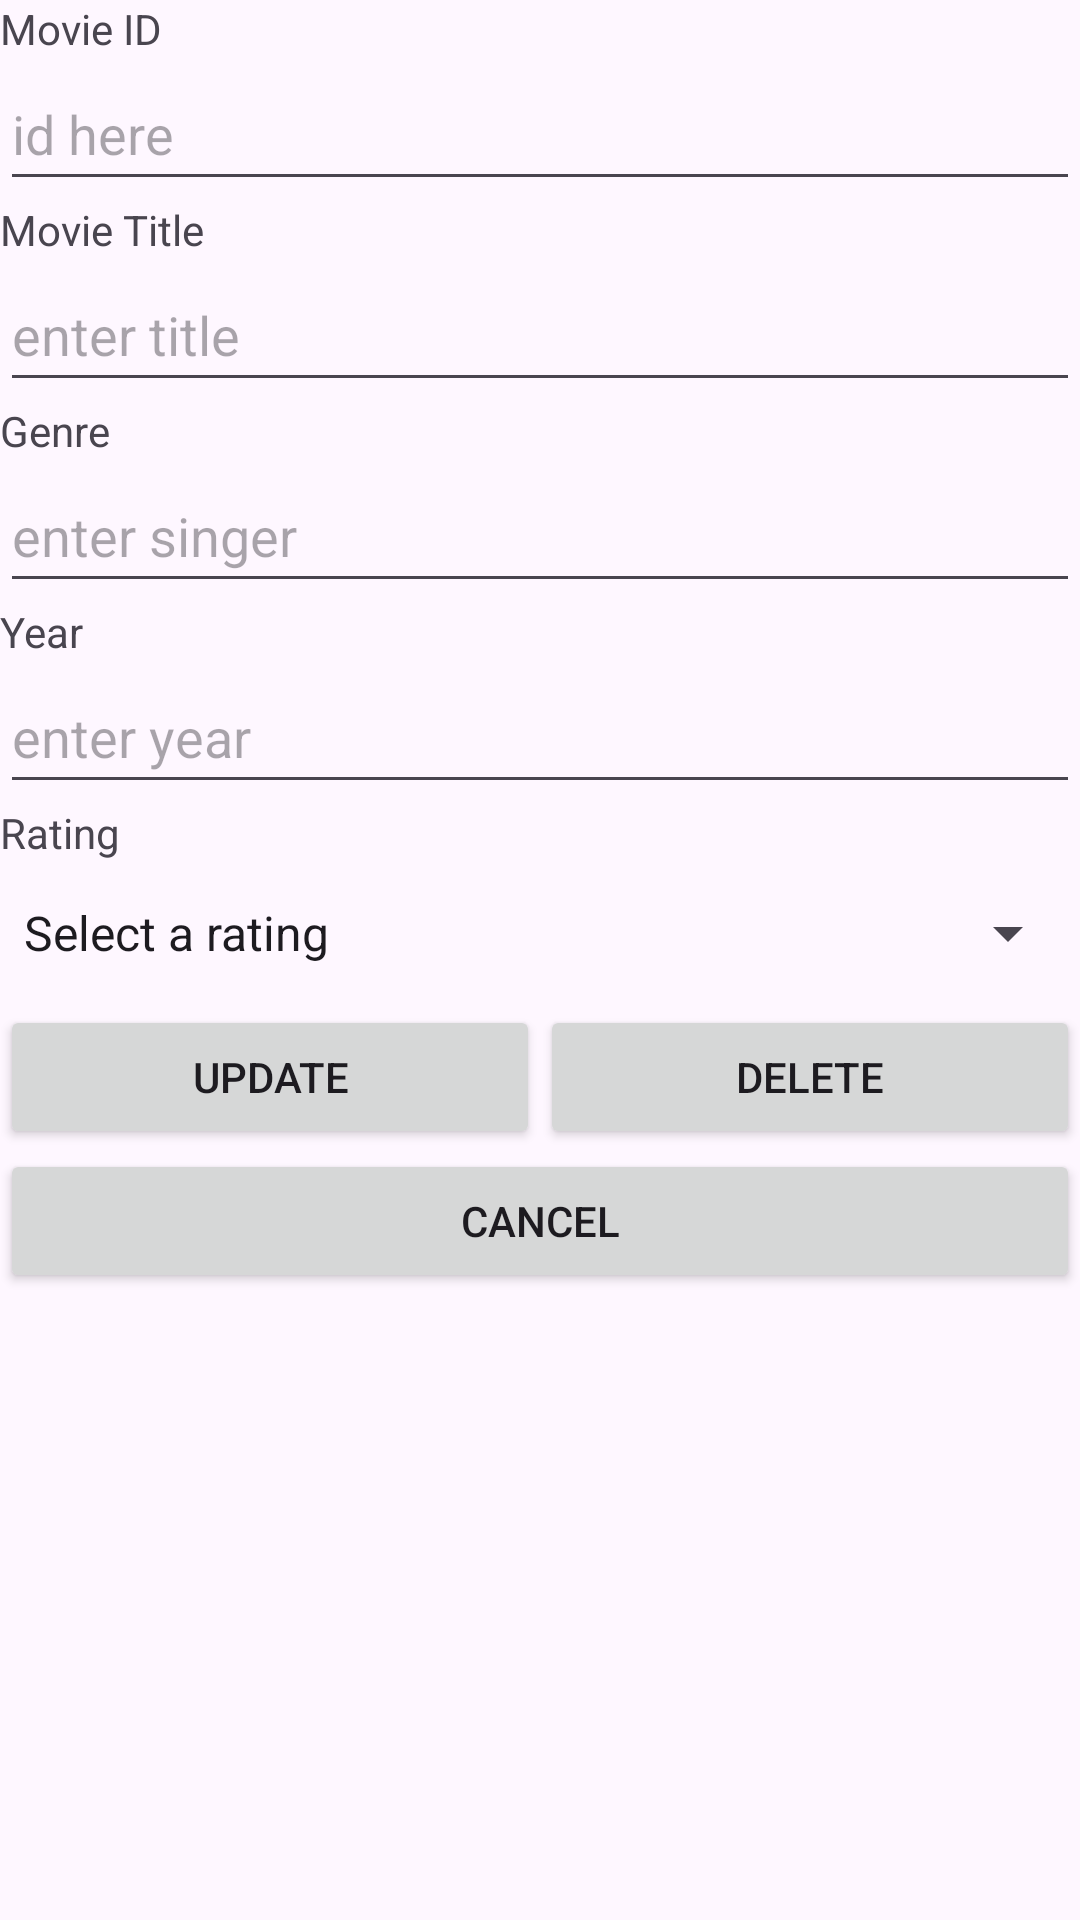

Here is an Android app screen rendered from its layout file. Give the layout XML and the strings, colors and styles it references.
<!-- AndroidManifest.xml: application theme Theme.L11_PS -->
<!-- res/layout/thirdactivity3.xml -->
<?xml version="1.0" encoding="utf-8"?>
<LinearLayout xmlns:android="http://schemas.android.com/apk/res/android"
    android:layout_width="match_parent"
    android:layout_height="match_parent"
    android:orientation="vertical">


    <TextView
        android:id="@+id/tvID"
        android:layout_width="match_parent"
        android:layout_height="wrap_content"
        android:text="Movie ID" />

    <EditText
        android:id="@+id/etIDm"
        android:layout_width="match_parent"
        android:layout_height="48dp"
        android:ems="10"
        android:hint="id here"
        android:inputType="text" />

    <TextView
        android:id="@+id/tvMovieTitle"
        android:layout_width="match_parent"
        android:layout_height="wrap_content"
        android:text="Movie Title" />

    <EditText
        android:id="@+id/etTitleM"
        android:layout_width="match_parent"
        android:layout_height="48dp"
        android:ems="10"
        android:hint="enter title"
        android:inputType="text" />

    <TextView
        android:id="@+id/tvGenre"
        android:layout_width="match_parent"
        android:layout_height="wrap_content"
        android:text="Genre" />

    <EditText
        android:id="@+id/etGenreM"
        android:layout_width="match_parent"
        android:layout_height="48dp"
        android:ems="10"
        android:hint="enter singer"
        android:inputType="text" />

    <TextView
        android:id="@+id/tvYear"
        android:layout_width="match_parent"
        android:layout_height="wrap_content"
        android:text="Year" />

    <EditText
        android:id="@+id/etYearM"
        android:layout_width="match_parent"
        android:layout_height="48dp"
        android:ems="10"
        android:hint="enter year"
        android:inputType="text" />

    <TextView
        android:id="@+id/tvRating"
        android:layout_width="match_parent"
        android:layout_height="wrap_content"
        android:text="Rating" />

    <Spinner
        android:id="@+id/spinner2"
        android:layout_width="match_parent"
        android:layout_height="48dp"
        android:entries="@array/ratings_array_with_prompt" />

    <LinearLayout
        android:layout_width="match_parent"
        android:layout_height="wrap_content"
        android:orientation="horizontal">

        <Button
            android:id="@+id/btnUpdate"
            android:layout_width="wrap_content"
            android:layout_height="wrap_content"
            android:layout_weight="1"
            android:text="update" />

        <Button
            android:id="@+id/btnDelete"
            android:layout_width="wrap_content"
            android:layout_height="wrap_content"
            android:layout_weight="1"
            android:text="delete" />
    </LinearLayout>

    <Button
        android:id="@+id/btnCancel"
        android:layout_width="match_parent"
        android:layout_height="wrap_content"
        android:text="Cancel" />

</LinearLayout>
<!-- resources referenced by this layout -->
<resources>
  <string-array name="ratings_array_with_prompt">
          <item>@string/prompt_rating</item>
          <item>G</item>
          <item>PG</item>
          <item>PG13</item>
          <item>M18</item>
          <item>NC16</item>
          <item>R21</item>
      </string-array>
  <style name="Theme.L11_PS" parent="Base.Theme.L11_PS" />
  <string name="prompt_rating">Select a rating</string>
  <style name="Base.Theme.L11_PS" parent="Theme.Material3.DayNight.NoActionBar">
          
          
      </style>
</resources>
